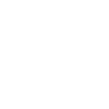
t = 0.00 s
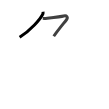
t = 1.75 s
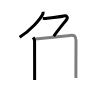
t = 3.50 s
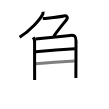
t = 5.50 s
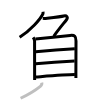
t = 7.25 s
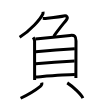
t = 9.00 s

The animated SVG that drew these frames (rendered in a browser with its animation timeline set to each time). Animation: 9 SMIL elements (animate=9); one cycle of 9.00 s.

<svg width="109px" height="109px" viewBox="0 0 px 109px" xmlns="http://www.w3.org/2000/svg" xmlns:xlink="http://www.w3.org/1999/xlink" xml:space="preserve" version="1.1"  baseProfile="full">
<path d="M43.01,11.75c0.06,0.53,0.21,1.4-0.11,2.13C40.62,19,30.38,30.5,19.62,37.25" style="fill:none;stroke:black;stroke-width:3;opacity:0">
  <animate attributeType="CSS" attributeName="opacity" from="0" to="1" begin="0s" dur="1s" repeatCount="0" fill="freeze" />
</path>
<path d="M42.75,18.38c1.38,0.12,3.12,0.02,4.51-0.14c5.54-0.63,14.33-1.64,16.43-2.25c2.94-0.86,4.69,1.39,2.81,3.76c-4.17,5.28-8,9.75-12.75,16.5" style="fill:none;stroke:black;stroke-width:3;opacity:0">
  <animate attributeType="CSS" attributeName="opacity" from="0" to="1" begin="1s" dur="1s" repeatCount="0" fill="freeze" />
</path>
<path d="M33.18,37.47c0.67,0.95,1.4,2.4,1.4,3.67c0,1.03,0.04,25.75,0.05,35.24c0,2.17,0,3.54,0,3.65" style="fill:none;stroke:black;stroke-width:3;opacity:0">
  <animate attributeType="CSS" attributeName="opacity" from="0" to="1" begin="2s" dur="1s" repeatCount="0" fill="freeze" />
</path>
<path d="M35.45,39.11c6.15-0.76,27.6-2.91,34.68-3.71c4.62-0.52,5.87,0.85,5.87,5.48c0,5.23-0.09,20.35-0.11,32.88c0,1.47,0,2.91,0,4.29" style="fill:none;stroke:black;stroke-width:3;opacity:0">
  <animate attributeType="CSS" attributeName="opacity" from="0" to="1" begin="3s" dur="1s" repeatCount="0" fill="freeze" />
</path>
<path d="M35.63,51.71c10.62-1.08,27.37-2.46,39.22-3.07" style="fill:none;stroke:black;stroke-width:3;opacity:0">
  <animate attributeType="CSS" attributeName="opacity" from="0" to="1" begin="4s" dur="1s" repeatCount="0" fill="freeze" />
</path>
<path d="M35.69,63.84c9.56-0.96,28.18-2.34,38.96-2.9" style="fill:none;stroke:black;stroke-width:3;opacity:0">
  <animate attributeType="CSS" attributeName="opacity" from="0" to="1" begin="5s" dur="1s" repeatCount="0" fill="freeze" />
</path>
<path d="M35.92,77c9.83-0.75,29.21-2.39,38.96-2.39" style="fill:none;stroke:black;stroke-width:3;opacity:0">
  <animate attributeType="CSS" attributeName="opacity" from="0" to="1" begin="6s" dur="1s" repeatCount="0" fill="freeze" />
</path>
<path d="M41.76,82.62c0.37,1.5-0.33,2.79-1.45,3.71c-3.4,2.77-12.91,8.64-19.7,11.92" style="fill:none;stroke:black;stroke-width:3;opacity:0">
  <animate attributeType="CSS" attributeName="opacity" from="0" to="1" begin="7s" dur="1s" repeatCount="0" fill="freeze" />
</path>
<path d="M67.25,82.88c6.37,4.12,13.9,11.59,15.64,15.2" style="fill:none;stroke:black;stroke-width:3;opacity:0">
  <animate attributeType="CSS" attributeName="opacity" from="0" to="1" begin="8s" dur="1s" repeatCount="0" fill="freeze" />
</path>
</svg>
